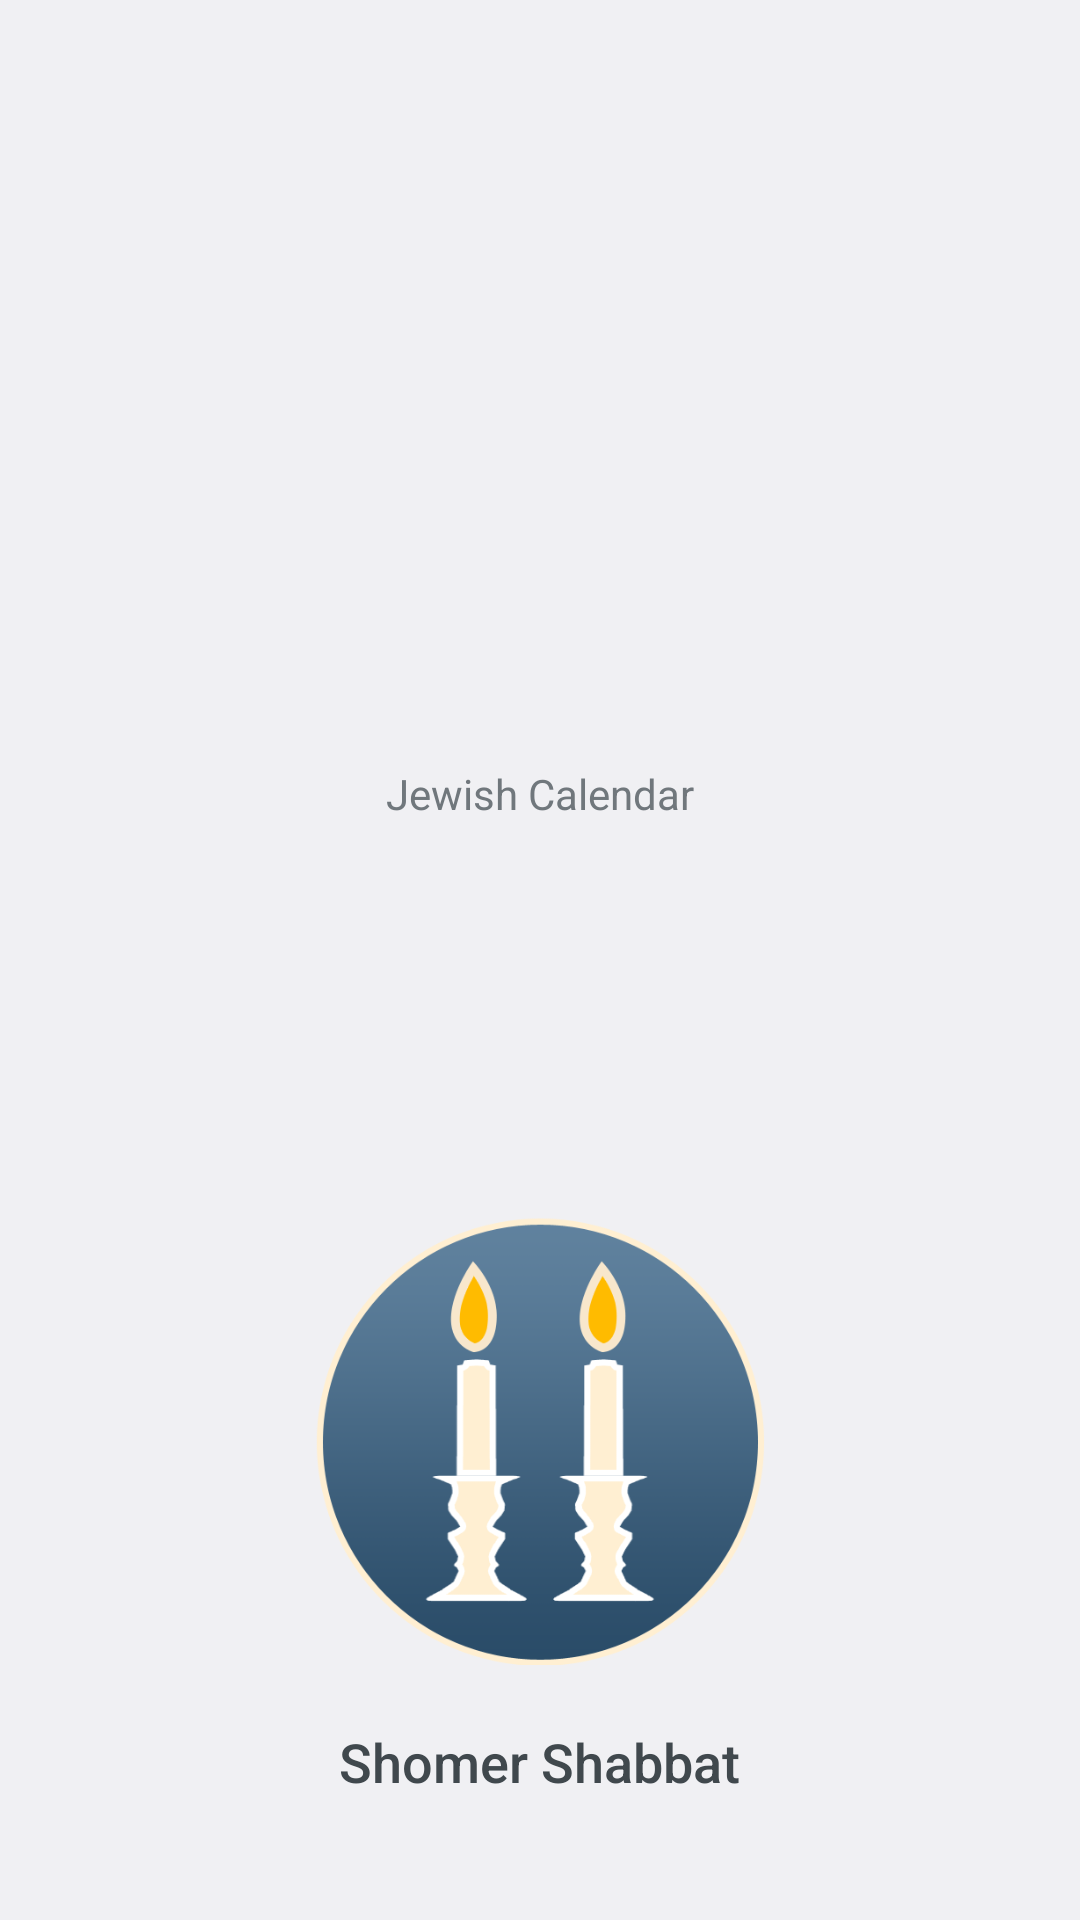

Android layout source for this screen:
<!-- AndroidManifest.xml: activity theme AppTheme.NoActionBar -->
<!-- res/layout/activity_jewish_apps_main.xml -->
<?xml version="1.0" encoding="utf-8"?>
<RelativeLayout android:id="@id/container" android:layout_width="fill_parent" android:layout_height="fill_parent"
  xmlns:android="http://schemas.android.com/apk/res/android">
    <LinearLayout android:orientation="vertical" android:layout_width="fill_parent" android:layout_height="fill_parent" android:layout_centerInParent="true">
        <RelativeLayout android:id="@id/GoToCalendarLayout" android:background="?android:selectableItemBackground" android:layout_width="fill_parent" android:layout_height="fill_parent" android:layout_weight="0.5">
            <ImageView android:id="@id/imageCalendar" android:background="@drawable/round_transparent_bg" android:layout_width="@dimen/opening_screen_logo_size" android:layout_height="@dimen/opening_screen_logo_size" android:src="@drawable/app_icon" android:layout_centerInParent="true" android:layout_centerHorizontal="true" />
            <TextView android:id="@id/textView1" android:layout_width="wrap_content" android:layout_height="wrap_content" android:layout_marginTop="20.0dip" android:text="@string/go_to_calendar" android:layout_below="@id/imageCalendar" android:layout_centerHorizontal="true" />
        </RelativeLayout>
        <RelativeLayout android:id="@id/GoToShomerLayout" android:background="?android:selectableItemBackground" android:layout_width="fill_parent" android:layout_height="fill_parent" android:layout_weight="0.5">
            <ImageView android:id="@id/ImageView01" android:layout_width="@dimen/opening_screen_logo_size" android:layout_height="@dimen/opening_screen_logo_size" android:src="@drawable/shabbat_icon_big" android:layout_centerInParent="true" android:layout_centerHorizontal="true" />
            <TextView android:textAppearance="@style/TitlePrefTextAppearance" android:id="@id/TextView01" android:layout_width="wrap_content" android:layout_height="wrap_content" android:layout_marginTop="20.0dip" android:text="@string/go_to_shomer_shabbat" android:layout_below="@id/ImageView01" android:layout_centerHorizontal="true" />
        </RelativeLayout>
    </LinearLayout>
</RelativeLayout>
<!-- resources referenced by this layout -->
<resources>
  <dimen name="opening_screen_logo_size">150.0dip</dimen>
  <!-- drawable round_transparent_bg (drawable) -->
  <?xml version="1.0" encoding="utf-8"?>
  <shape
    xmlns:android="http://schemas.android.com/apk/res/android">
      <corners android:radius="60.0dip" />
  </shape>
  <!-- drawable shabbat_icon_big: png bitmap (drawable-hdpi-v4, 35441 bytes) -->
  <string name="go_to_calendar">Jewish Calendar</string>
  <string name="go_to_shomer_shabbat">Shomer Shabbat</string>
  <style name="TitlePrefTextAppearance" parent="@android:style/TextAppearance.DeviceDefault.Medium">
          <item name="android:textColor">@color/custom_medium_text</item>
      </style>
  <style name="AppTheme.NoActionBar" parent="@android:style/Theme.DeviceDefault.Light.NoActionBar" />
</resources>
